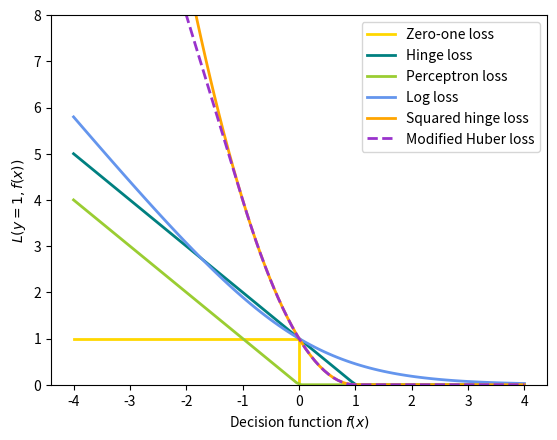

Write the Python code that produced this figure.
"""
==========================
SGD: convex loss functions
==========================

A plot that compares the various convex loss functions supported by
:class:`~sklearn1.linear_model.SGDClassifier` .
"""
print(__doc__)

import numpy as np
import matplotlib.pyplot as plt


def modified_huber_loss(y_true, y_pred):
    z = y_pred * y_true
    loss = -4 * z
    loss[z >= -1] = (1 - z[z >= -1]) ** 2
    loss[z >= 1.] = 0
    return loss


xmin, xmax = -4, 4
xx = np.linspace(xmin, xmax, 100)
lw = 2
plt.plot([xmin, 0, 0, xmax], [1, 1, 0, 0], color='gold', lw=lw,
         label="Zero-one loss")
plt.plot(xx, np.where(xx < 1, 1 - xx, 0), color='teal', lw=lw,
         label="Hinge loss")
plt.plot(xx, -np.minimum(xx, 0), color='yellowgreen', lw=lw,
         label="Perceptron loss")
plt.plot(xx, np.log2(1 + np.exp(-xx)), color='cornflowerblue', lw=lw,
         label="Log loss")
plt.plot(xx, np.where(xx < 1, 1 - xx, 0) ** 2, color='orange', lw=lw,
         label="Squared hinge loss")
plt.plot(xx, modified_huber_loss(xx, 1), color='darkorchid', lw=lw,
         linestyle='--', label="Modified Huber loss")
plt.ylim((0, 8))
plt.legend(loc="upper right")
plt.xlabel(r"Decision function $f(x)$")
plt.ylabel("$L(y=1, f(x))$")
plt.show()
